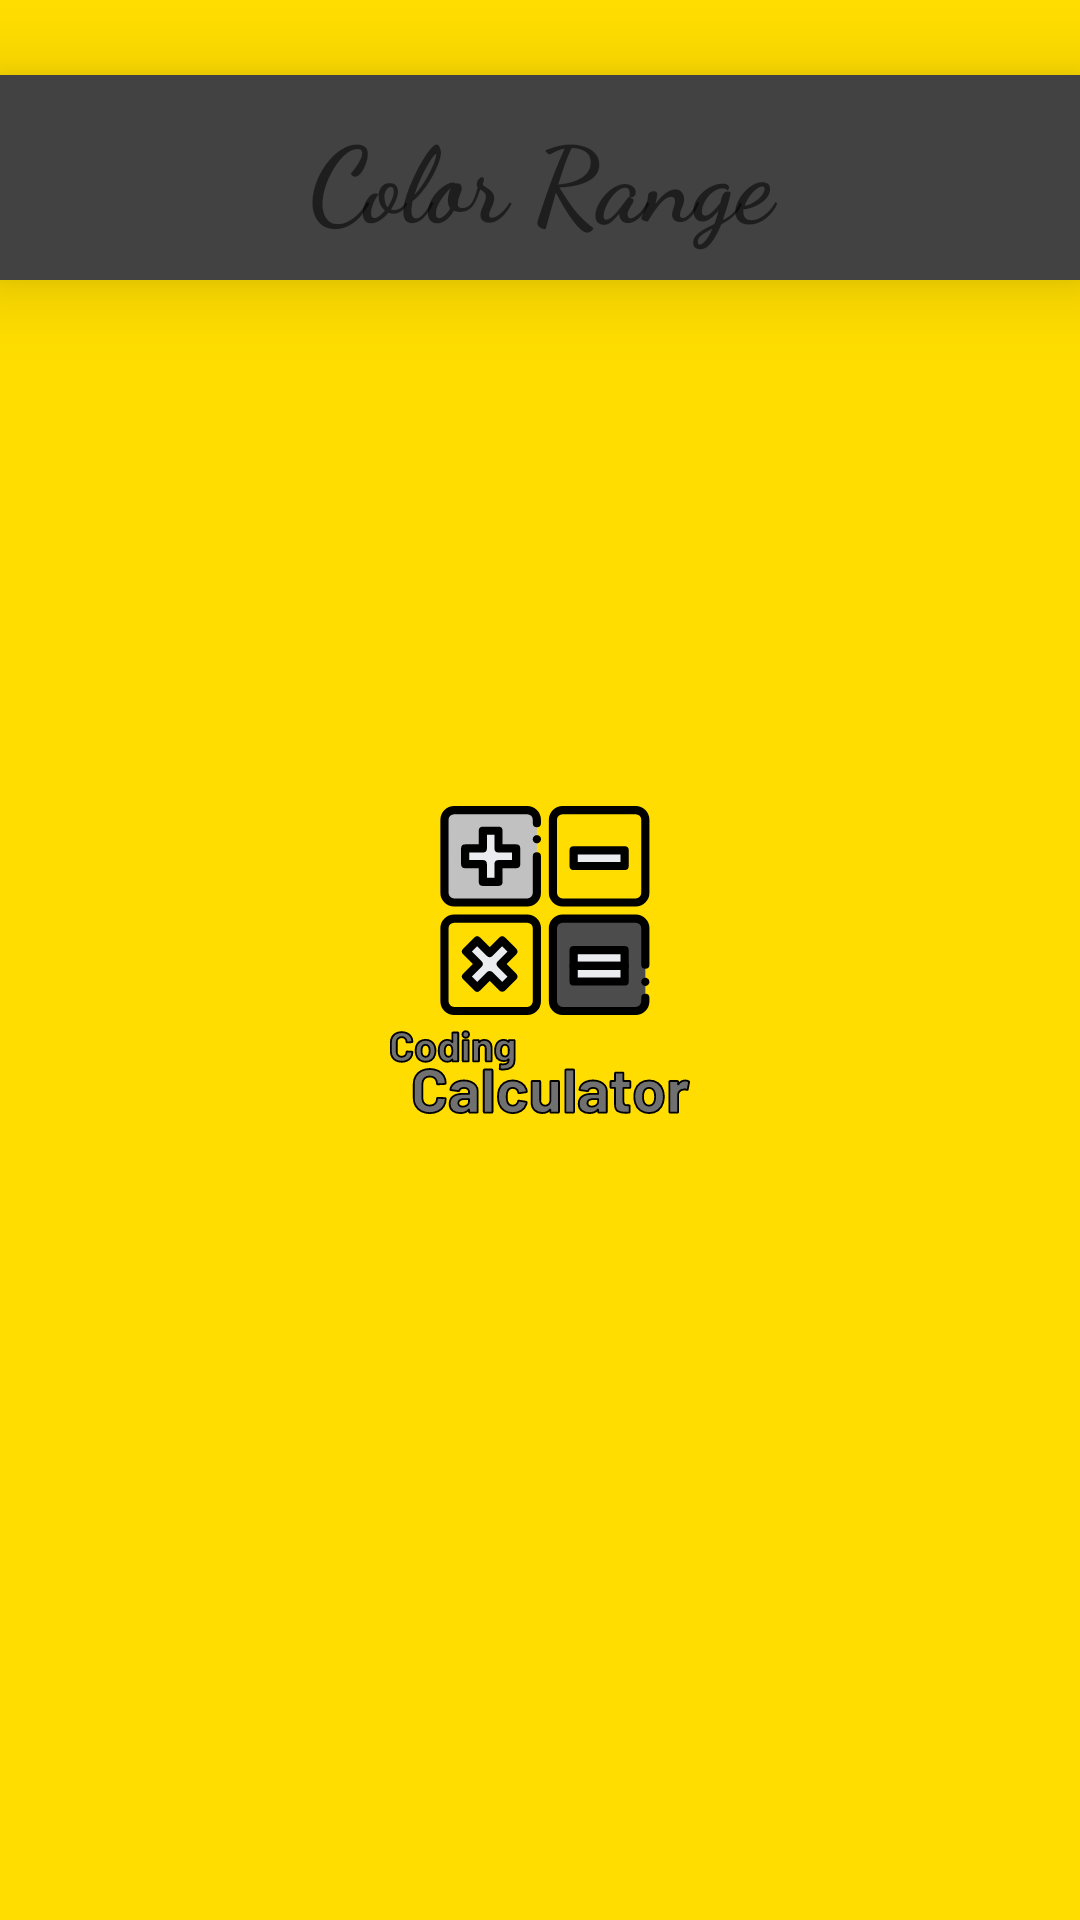

Produce the Android XML layout that renders to this screen, including the resource entries it uses.
<!-- AndroidManifest.xml: application theme splash -->
<!-- res/layout/activity_gamma_colors.xml -->
<?xml version="1.0" encoding="utf-8"?>
<LinearLayout
    xmlns:android="http://schemas.android.com/apk/res/android"
    android:layout_width="match_parent"
    android:layout_height="match_parent"
    android:orientation="vertical"
    android:id="@+id/mainLayoutGamma">

    <TextView
        android:id="@+id/titleColor"
        android:layout_width="match_parent"
        android:layout_height="wrap_content"
        android:text="@string/color_range"
        android:fontFamily="cursive"
        android:textStyle="bold"
        android:textSize="35sp"
        android:gravity="center|center_vertical"
        android:paddingTop="10dp"
        android:paddingBottom="10dp"
        android:layout_marginTop="25dp"
        android:elevation="15dp"
        android:background="@color/Front_ColorGrey"
        android:textColor="@color/material_white">

    </TextView>

    <LinearLayout
        android:layout_width="match_parent"
        android:layout_height="match_parent"
        android:layout_marginLeft="15dp"
        android:layout_marginRight="15dp">

        <androidx.recyclerview.widget.RecyclerView
            android:id="@+id/recycler_view"
            android:layout_width="match_parent"
            android:layout_height="match_parent">

        </androidx.recyclerview.widget.RecyclerView>

    </LinearLayout>
</LinearLayout>
<!-- resources referenced by this layout -->
<resources>
  <color name="Front_ColorGrey">#424242</color>
  <string name="color_range">Color Range</string>
  <style name="splash" parent="Theme.MaterialComponents.Light.NoActionBar">
          <item name="android:windowBackground">@drawable/main_splash</item>
          <item name="colorPrimary">#616161</item>
          <item name="colorPrimaryDark">#494949</item>
      </style>
  <!-- drawable main_splash (drawable) -->
  <?xml version="1.0" encoding="utf-8"?>
  <layer-list
      xmlns:android="http://schemas.android.com/apk/res/android">
  
      <item
          android:drawable="@color/yellow_mainColor">
      </item>
  
      <item
          android:drawable="@drawable/bg_splash_logo"
          android:gravity="center_vertical|center_horizontal">
      </item>
  
  </layer-list>
  <color name="yellow_mainColor">#FFDD00</color>
  <!-- drawable bg_splash_logo: vector/xml drawable (drawable, 20459 chars, omitted) -->
</resources>
